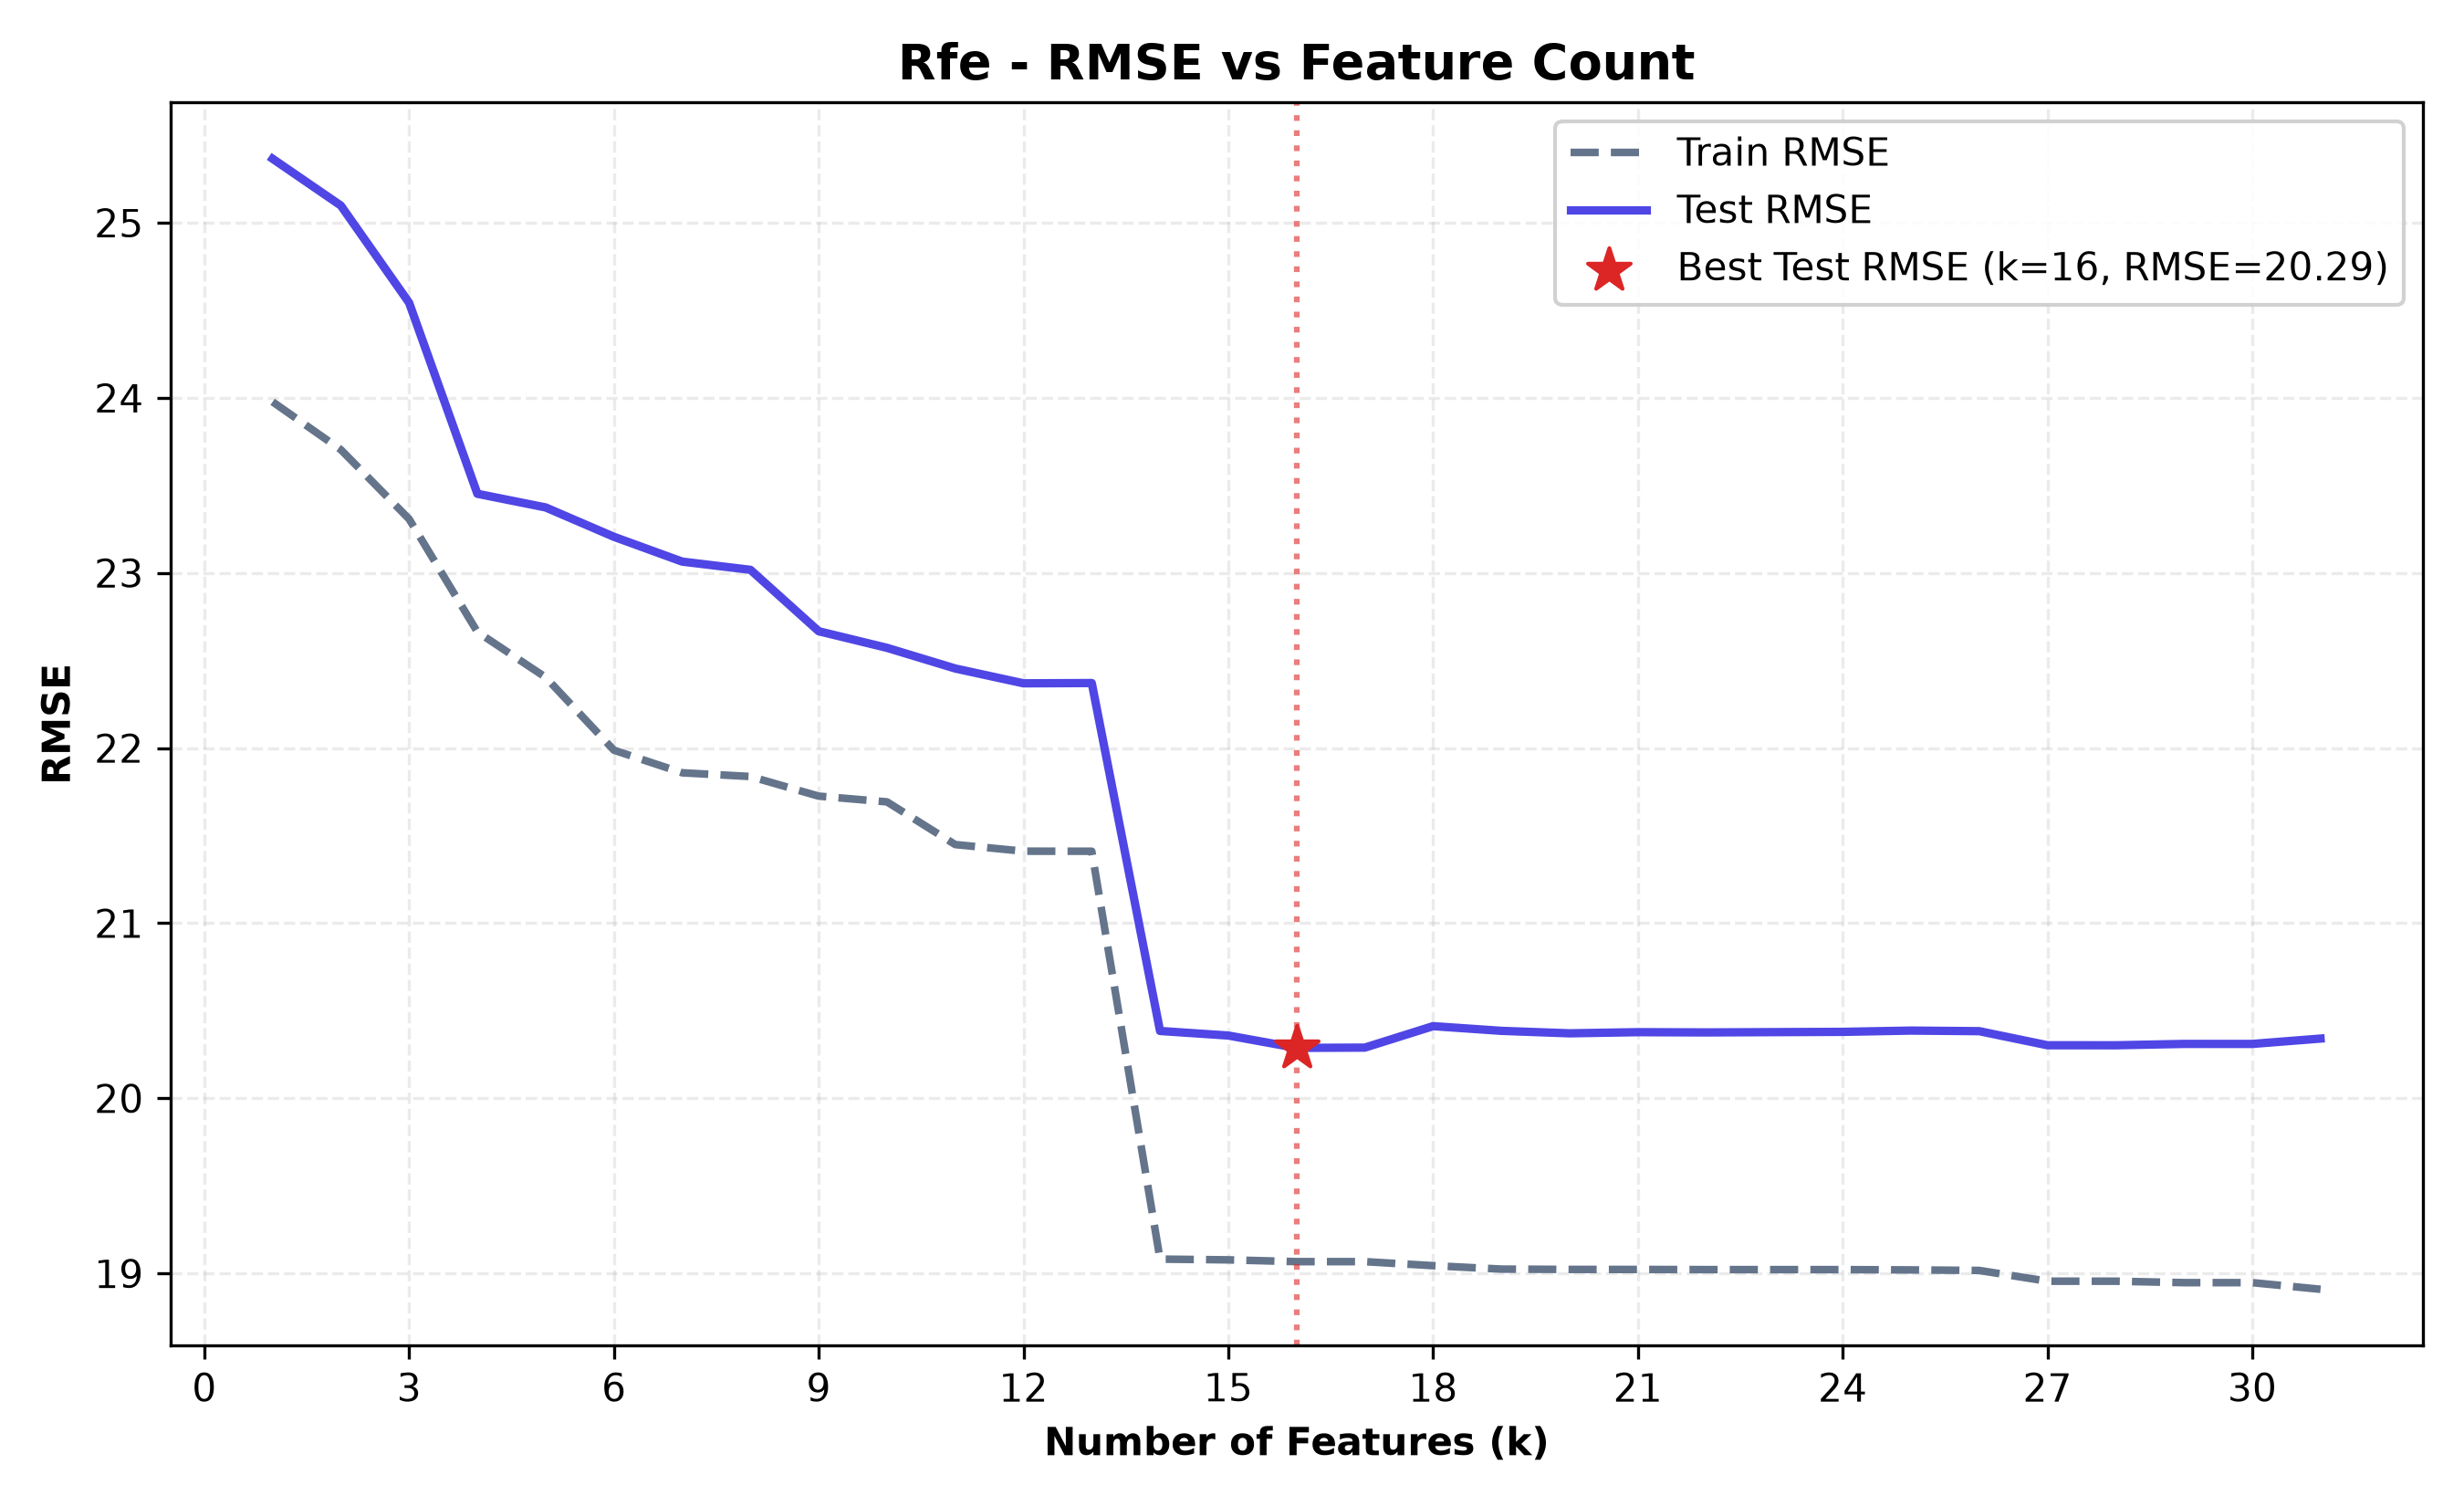

Data behind this chart, as committed beside it:
n_features, selected_features, train_rmse, test_rmse, train_r2, test_r2, cv_rmse
1, PctBachDeg25_Over, 23.98, 25.37, 0.2413, 0.2137, 23.99
2, PctBachDeg25_Over, BirthRate, 23.7, 25.1, 0.2585, 0.2302, 23.73
3, PctBachDeg25_Over, BirthRate, PctOtherRa…, 23.31, 24.54, 0.2831, 0.2638, 23.35
4, PctBachDeg25_Over, BirthRate, PctOtherRa…, 22.66, 23.45, 0.3222, 0.3278, 22.73
5, PctBachDeg25_Over, BirthRate, PctOtherRa…, 22.4, 23.37, 0.3376, 0.3323, 22.48
6, PctBachDeg25_Over, BirthRate, PctOtherRa…, 21.99, 23.21, 0.362, 0.3418, 22.07
7, PctBachDeg25_Over, BirthRate, PctOtherRa…, 21.86, 23.06, 0.3695, 0.3498, 21.94
8, PctBachDeg25_Over, BirthRate, PctOtherRa…, 21.84, 23.02, 0.3707, 0.3525, 21.94
9, PctBachDeg25_Over, BirthRate, PctOtherRa…, 21.73, 22.67, 0.3771, 0.3721, 21.84
10, PctBachDeg25_Over, BirthRate, PctOtherRa…, 21.69, 22.57, 0.379, 0.3773, 21.82
11, PctBachDeg25_Over, BirthRate, PctOtherRa…, 21.45, 22.45, 0.3929, 0.3838, 21.58
12, PctBachDeg25_Over, BirthRate, PctOtherRa…, 21.41, 22.37, 0.395, 0.3884, 21.55
13, PctBachDeg25_Over, BirthRate, PctOtherRa…, 21.41, 22.37, 0.395, 0.3884, 21.58
14, PctBachDeg25_Over, BirthRate, PctOtherRa…, 19.08, 20.38, 0.5195, 0.4922, 19.23
15, PctBachDeg25_Over, BirthRate, PctOtherRa…, 19.08, 20.36, 0.5197, 0.4935, 19.28
16, PctBachDeg25_Over, BirthRate, PctOtherRa…, 19.07, 20.29, 0.5202, 0.497, 19.31
17, PctBachDeg25_Over, BirthRate, PctOtherRa…, 19.07, 20.29, 0.5202, 0.4969, 19.33
18, PctBachDeg25_Over, BirthRate, PctOtherRa…, 19.04, 20.41, 0.5214, 0.4908, 19.34
19, PctBachDeg25_Over, BirthRate, PctOtherRa…, 19.02, 20.39, 0.5224, 0.4921, 19.32
20, PctBachDeg25_Over, BirthRate, PctOtherRa…, 19.02, 20.37, 0.5225, 0.4928, 19.33
21, PctBachDeg25_Over, BirthRate, PctOtherRa…, 19.02, 20.38, 0.5225, 0.4925, 19.34
22, PctBachDeg25_Over, BirthRate, PctOtherRa…, 19.02, 20.38, 0.5225, 0.4926, 19.34
23, PctBachDeg25_Over, BirthRate, PctOtherRa…, 19.02, 20.38, 0.5225, 0.4925, 19.36
24, PctBachDeg25_Over, BirthRate, PctOtherRa…, 19.02, 20.38, 0.5225, 0.4924, 19.37
25, PctBachDeg25_Over, BirthRate, PctOtherRa…, 19.02, 20.39, 0.5226, 0.4921, 19.39
26, PctBachDeg25_Over, BirthRate, PctOtherRa…, 19.02, 20.38, 0.5228, 0.4922, 19.4
27, PctBachDeg25_Over, BirthRate, PctOtherRa…, 18.96, 20.3, 0.5258, 0.4962, 19.34
28, PctBachDeg25_Over, BirthRate, PctOtherRa…, 18.96, 20.3, 0.5258, 0.4962, 19.36
29, PctBachDeg25_Over, BirthRate, PctOtherRa…, 18.95, 20.31, 0.5262, 0.4958, 19.36
30, PctBachDeg25_Over, BirthRate, PctOtherRa…, 18.95, 20.31, 0.5262, 0.4959, 19.37
31, PctBachDeg25_Over, BirthRate, PctOtherRa…, 18.91, 20.34, 0.5281, 0.4943, 19.33
